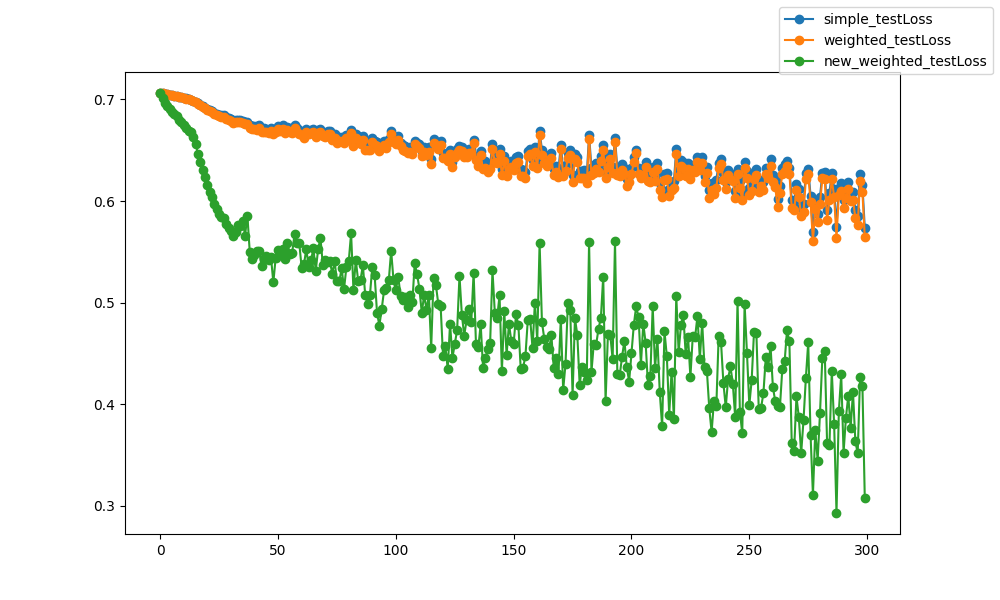

Values plotted in this chart, from the file beside it:
epoch, epoch, simple_testLoss, weighted_testLoss, new_weighted_testLoss
0, 0, 0.7062, 0.7062, 0.7063
1, 1, 0.7059, 0.7059, 0.7012
2, 2, 0.7055, 0.7055, 0.6968
3, 3, 0.705, 0.705, 0.6938
4, 4, 0.7046, 0.7046, 0.6904
5, 5, 0.7043, 0.7042, 0.6876
6, 6, 0.7038, 0.7037, 0.6854
7, 7, 0.7033, 0.7032, 0.6841
8, 8, 0.7027, 0.7026, 0.6794
9, 9, 0.7022, 0.702, 0.6781
10, 10, 0.7015, 0.7014, 0.6751
11, 11, 0.701, 0.7008, 0.6715
12, 12, 0.7002, 0.6999, 0.6687
13, 13, 0.6997, 0.6994, 0.6683
14, 14, 0.6985, 0.6982, 0.6633
15, 15, 0.6975, 0.6971, 0.6561
16, 16, 0.6964, 0.6959, 0.6465
17, 17, 0.695, 0.6944, 0.6388
18, 18, 0.6933, 0.6926, 0.6305
19, 19, 0.692, 0.6912, 0.6234
20, 20, 0.6907, 0.6897, 0.616
21, 21, 0.6895, 0.6885, 0.6092
22, 22, 0.6884, 0.6873, 0.6035
23, 23, 0.6869, 0.6856, 0.5972
24, 24, 0.6858, 0.6844, 0.5923
25, 25, 0.685, 0.6834, 0.5876
26, 26, 0.6842, 0.6825, 0.5844
27, 27, 0.6845, 0.6827, 0.5836
28, 28, 0.6825, 0.6806, 0.5776
29, 29, 0.6813, 0.6793, 0.5732
30, 30, 0.6808, 0.6787, 0.5703
31, 31, 0.679, 0.6767, 0.5653
32, 32, 0.6802, 0.678, 0.5698
33, 33, 0.68, 0.6778, 0.576
34, 34, 0.6801, 0.6778, 0.5751
35, 35, 0.6792, 0.6768, 0.5804
36, 36, 0.6782, 0.6757, 0.566
37, 37, 0.678, 0.6757, 0.5856
38, 38, 0.6748, 0.672, 0.5495
39, 39, 0.6734, 0.6705, 0.5429
40, 40, 0.6736, 0.6709, 0.547
41, 41, 0.6734, 0.6704, 0.5511
42, 42, 0.6744, 0.6719, 0.5509
43, 43, 0.6708, 0.6676, 0.5358
44, 44, 0.6714, 0.6684, 0.5428
45, 45, 0.6714, 0.6682, 0.5462
46, 46, 0.6703, 0.6669, 0.5424
47, 47, 0.6716, 0.6687, 0.5448
48, 48, 0.6691, 0.6657, 0.5198
49, 49, 0.6708, 0.6677, 0.5442
50, 50, 0.6734, 0.6704, 0.5514
51, 51, 0.6725, 0.6694, 0.5492
52, 52, 0.6743, 0.6712, 0.5526
53, 53, 0.6704, 0.667, 0.5431
54, 54, 0.6727, 0.6695, 0.559
55, 55, 0.672, 0.6683, 0.548
56, 56, 0.6706, 0.6671, 0.5492
57, 57, 0.6751, 0.6716, 0.5674
58, 58, 0.6715, 0.668, 0.5591
59, 59, 0.6695, 0.6659, 0.5588
... 240 more rows
